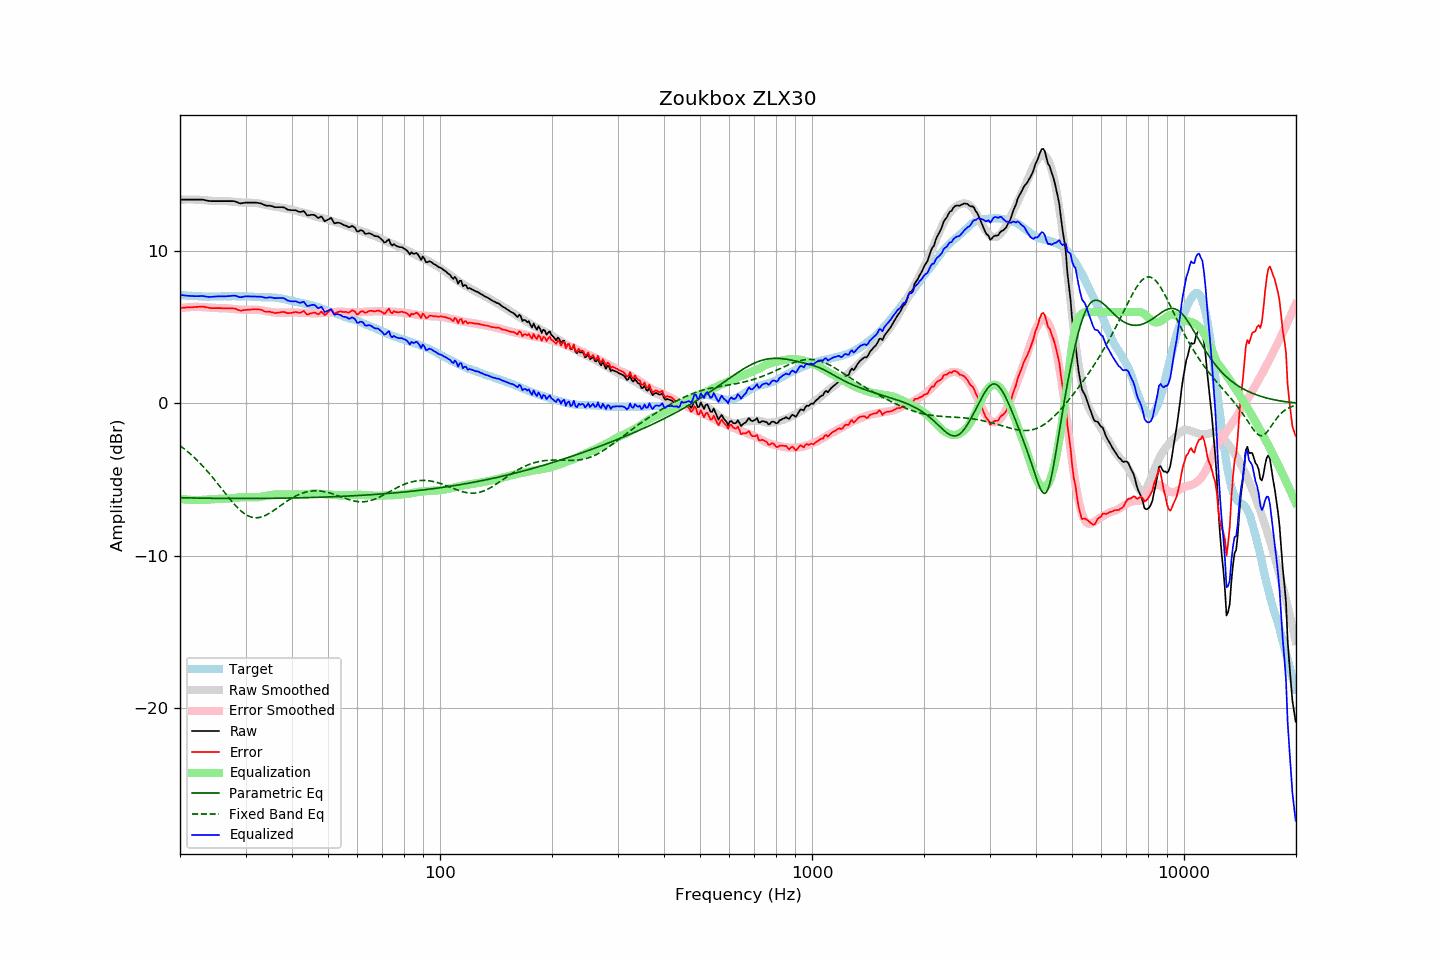

The table this chart was drawn from, first rows:
frequency, raw, error, smoothed, error_smoothed, equalization, parametric_eq, fixed_band_eq, equalized_raw, equalized_smoothed, target
20.00, 13.37, 6.26, 13.36, 6.25, -6.25, -6.18, -2.76, 7.12, 7.11, 7.11
20.20, 13.37, 6.27, 13.37, 6.26, -6.26, -6.18, -2.84, 7.11, 7.10, 7.10
20.40, 13.37, 6.28, 13.37, 6.28, -6.28, -6.18, -2.92, 7.09, 7.09, 7.09
20.61, 13.37, 6.28, 13.38, 6.29, -6.29, -6.19, -3.01, 7.08, 7.09, 7.09
20.81, 13.37, 6.30, 13.38, 6.30, -6.30, -6.19, -3.09, 7.07, 7.08, 7.07
21.02, 13.37, 6.30, 13.38, 6.31, -6.31, -6.19, -3.18, 7.06, 7.07, 7.07
21.23, 13.37, 6.31, 13.38, 6.32, -6.32, -6.19, -3.27, 7.05, 7.06, 7.06
21.44, 13.37, 6.30, 13.38, 6.33, -6.33, -6.20, -3.36, 7.05, 7.05, 7.07
21.66, 13.37, 6.31, 13.38, 6.33, -6.33, -6.20, -3.46, 7.04, 7.05, 7.06
21.87, 13.37, 6.33, 13.38, 6.33, -6.33, -6.20, -3.56, 7.04, 7.04, 7.05
22.09, 13.37, 6.34, 13.37, 6.33, -6.33, -6.20, -3.66, 7.04, 7.04, 7.04
22.31, 13.37, 6.34, 13.37, 6.33, -6.33, -6.20, -3.76, 7.04, 7.03, 7.04
22.54, 13.37, 6.35, 13.36, 6.33, -6.33, -6.21, -3.87, 7.04, 7.03, 7.03
22.76, 13.37, 6.35, 13.35, 6.33, -6.33, -6.21, -3.98, 7.04, 7.02, 7.03
22.99, 13.37, 6.36, 13.34, 6.32, -6.32, -6.21, -4.09, 7.05, 7.02, 7.02
23.22, 13.35, 6.35, 13.33, 6.32, -6.32, -6.21, -4.20, 7.04, 7.02, 7.01
23.45, 13.32, 6.31, 13.33, 6.31, -6.31, -6.21, -4.32, 7.01, 7.01, 7.01
23.69, 13.30, 6.30, 13.32, 6.30, -6.30, -6.21, -4.44, 7.00, 7.01, 7.00
23.92, 13.28, 6.28, 13.31, 6.29, -6.29, -6.22, -4.56, 6.99, 7.01, 7.00
24.16, 13.27, 6.26, 13.30, 6.28, -6.28, -6.22, -4.68, 6.99, 7.01, 7.01
24.40, 13.27, 6.25, 13.29, 6.28, -6.28, -6.22, -4.81, 7.00, 7.01, 7.02
24.65, 13.27, 6.25, 13.28, 6.27, -6.27, -6.22, -4.94, 7.01, 7.02, 7.02
24.89, 13.27, 6.25, 13.28, 6.26, -6.26, -6.22, -5.07, 7.01, 7.02, 7.02
25.14, 13.27, 6.25, 13.27, 6.25, -6.25, -6.22, -5.20, 7.02, 7.02, 7.02
25.39, 13.27, 6.25, 13.27, 6.25, -6.25, -6.22, -5.33, 7.03, 7.02, 7.02
25.65, 13.27, 6.25, 13.27, 6.25, -6.25, -6.22, -5.47, 7.03, 7.03, 7.02
25.91, 13.27, 6.25, 13.28, 6.25, -6.25, -6.22, -5.60, 7.02, 7.03, 7.03
26.16, 13.27, 6.24, 13.28, 6.25, -6.25, -6.23, -5.73, 7.02, 7.03, 7.04
26.43, 13.27, 6.24, 13.28, 6.25, -6.25, -6.23, -5.87, 7.03, 7.03, 7.04
26.69, 13.27, 6.24, 13.27, 6.24, -6.24, -6.23, -6.00, 7.03, 7.03, 7.03
26.96, 13.27, 6.24, 13.26, 6.23, -6.23, -6.23, -6.13, 7.04, 7.03, 7.03
27.23, 13.27, 6.24, 13.25, 6.22, -6.22, -6.23, -6.26, 7.05, 7.03, 7.03
27.50, 13.27, 6.24, 13.24, 6.21, -6.21, -6.23, -6.39, 7.06, 7.03, 7.03
27.77, 13.27, 6.23, 13.23, 6.20, -6.20, -6.23, -6.51, 7.08, 7.04, 7.04
28.05, 13.26, 6.22, 13.22, 6.19, -6.19, -6.23, -6.63, 7.08, 7.04, 7.04
28.33, 13.22, 6.20, 13.21, 6.17, -6.17, -6.23, -6.75, 7.05, 7.04, 7.03
28.62, 13.17, 6.15, 13.20, 6.16, -6.16, -6.23, -6.86, 7.01, 7.04, 7.03
28.90, 13.13, 6.10, 13.19, 6.16, -6.16, -6.23, -6.96, 6.98, 7.03, 7.03
29.19, 13.12, 6.09, 13.18, 6.15, -6.15, -6.23, -7.05, 6.97, 7.03, 7.03
29.48, 13.14, 6.11, 13.18, 6.15, -6.15, -6.23, -7.14, 7.00, 7.03, 7.03
29.78, 13.16, 6.13, 13.17, 6.14, -6.14, -6.23, -7.22, 7.02, 7.03, 7.03
30.08, 13.17, 6.13, 13.17, 6.15, -6.15, -6.23, -7.29, 7.03, 7.02, 7.04
30.38, 13.17, 6.15, 13.17, 6.15, -6.15, -6.23, -7.35, 7.02, 7.02, 7.03
30.68, 13.17, 6.16, 13.17, 6.15, -6.15, -6.23, -7.40, 7.02, 7.02, 7.02
30.99, 13.17, 6.16, 13.16, 6.15, -6.15, -6.23, -7.44, 7.02, 7.01, 7.01
31.30, 13.17, 6.17, 13.16, 6.15, -6.15, -6.23, -7.47, 7.02, 7.01, 7.00
31.61, 13.17, 6.17, 13.16, 6.16, -6.16, -6.23, -7.49, 7.02, 7.00, 7.00
31.93, 13.17, 6.19, 13.15, 6.16, -6.16, -6.23, -7.49, 7.02, 6.99, 6.99
32.24, 13.16, 6.18, 13.14, 6.15, -6.15, -6.23, -7.49, 7.01, 6.99, 6.99
32.57, 13.14, 6.17, 13.12, 6.14, -6.14, -6.23, -7.48, 7.00, 6.98, 6.97
32.89, 13.13, 6.16, 13.10, 6.12, -6.12, -6.23, -7.46, 7.01, 6.98, 6.97
33.22, 13.09, 6.12, 13.08, 6.10, -6.10, -6.22, -7.43, 6.99, 6.97, 6.97
33.55, 13.04, 6.08, 13.05, 6.08, -6.08, -6.22, -7.39, 6.96, 6.97, 6.97
33.89, 12.99, 6.02, 13.03, 6.06, -6.06, -6.22, -7.35, 6.93, 6.97, 6.97
34.23, 12.97, 6.01, 13.01, 6.04, -6.04, -6.22, -7.29, 6.93, 6.97, 6.96
34.57, 12.97, 6.01, 12.99, 6.02, -6.02, -6.22, -7.24, 6.95, 6.96, 6.96
34.92, 12.97, 6.02, 12.97, 6.01, -6.01, -6.22, -7.17, 6.96, 6.96, 6.96
35.27, 12.94, 5.98, 12.95, 5.99, -5.99, -6.22, -7.11, 6.95, 6.95, 6.96
35.62, 12.91, 5.96, 12.93, 5.98, -5.98, -6.22, -7.04, 6.93, 6.95, 6.95
35.97, 12.87, 5.93, 12.91, 5.97, -5.97, -6.22, -6.96, 6.90, 6.94, 6.95
... 635 more rows
